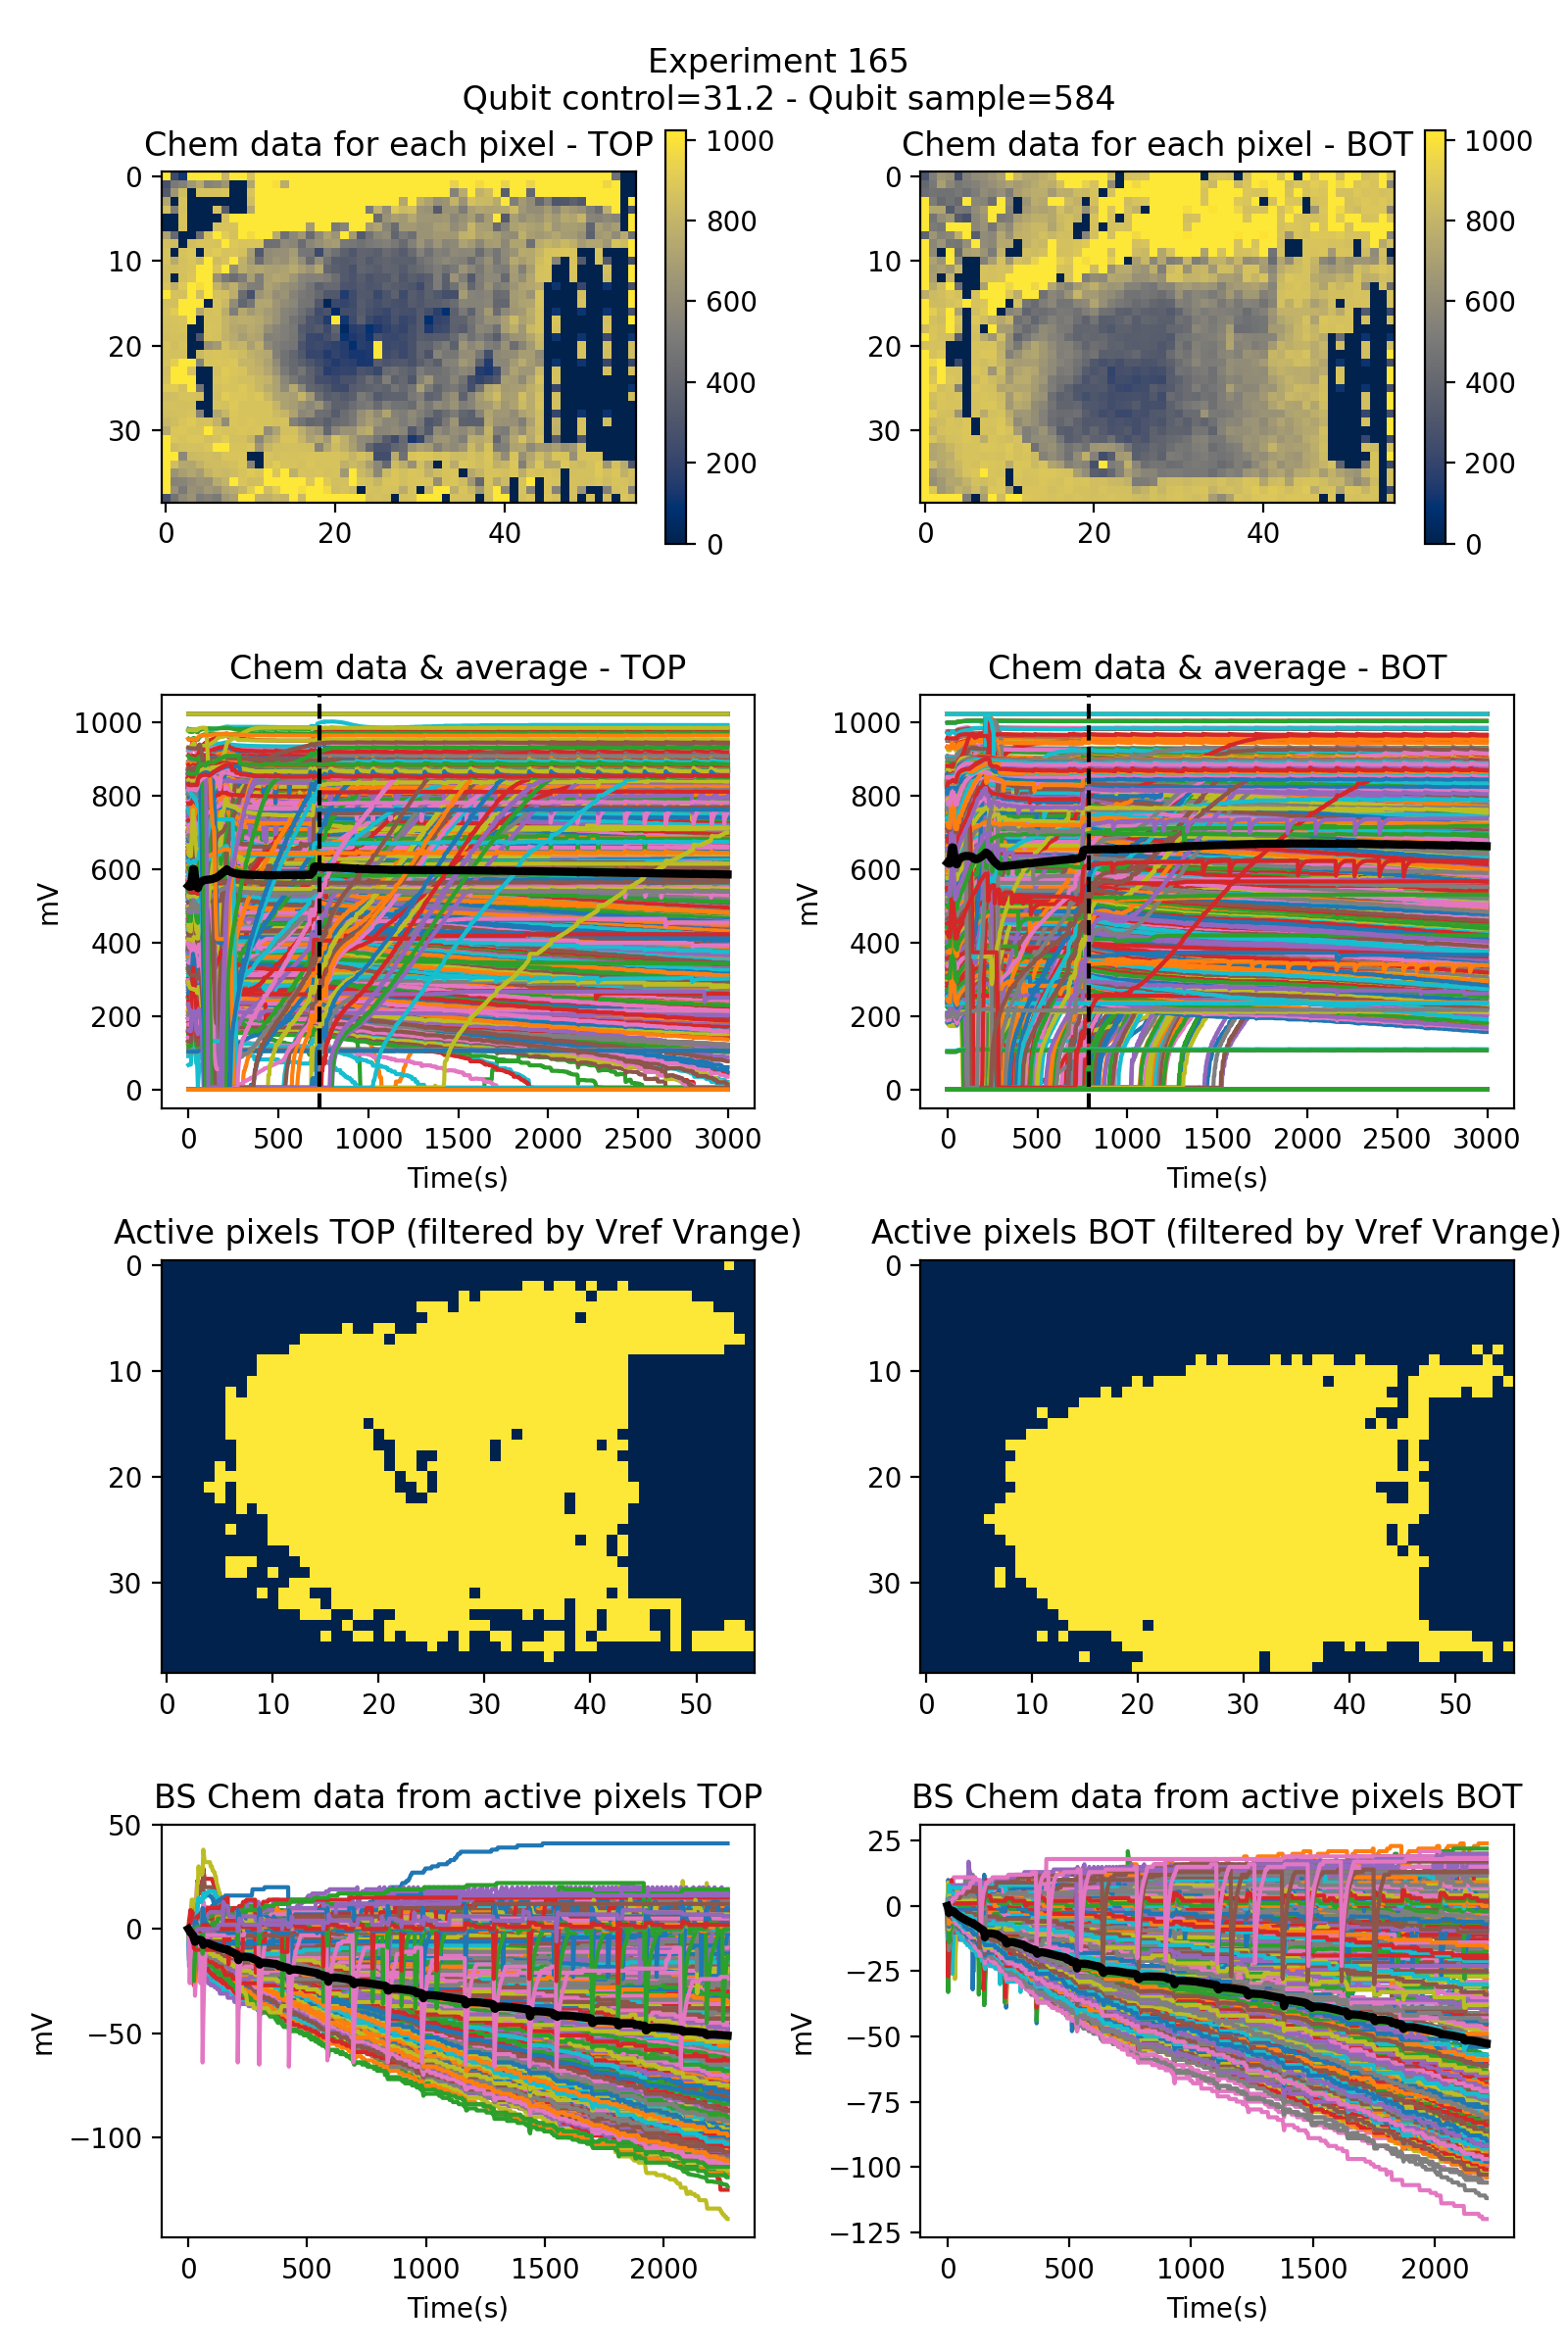

The table this chart was drawn from, first rows:
time top, average bs data top, pos/neg top, time bot, average bs data bot, pos/neg bot
0.0, 0.0, negative, 0.0, 0.0, positive
3.0, -0.5834, , 3.0, -0.8529, 
6.0, -1.159, , 6.0, -2.675, 
8.0, -1.53, , 9.0, -2.089, 
11.0, -1.904, , 12.0, -1.793, 
14.0, -2.378, , 14.0, -1.792, 
17.0, -2.712, , 17.0, -1.811, 
20.0, -3.046, , 20.0, -1.893, 
23.0, -4.51, , 23.0, -1.843, 
28.0, -6.166, , 26.0, -2.102, 
31.0, -5.895, , 28.0, -2.371, 
34.0, -5.511, , 31.0, -2.673, 
37.0, -4.932, , 34.0, -2.892, 
40.0, -5.088, , 37.0, -3.105, 
43.0, -5.108, , 40.0, -3.297, 
45.0, -5.165, , 42.0, -3.495, 
48.0, -5.232, , 45.0, -3.659, 
51.0, -5.37, , 48.0, -3.853, 
54.0, -5.341, , 51.0, -3.987, 
57.0, -5.649, , 54.0, -4.186, 
60.0, -6.134, , 56.0, -4.354, 
63.0, -7.689, , 59.0, -4.506, 
66.0, -7.094, , 62.0, -4.663, 
69.0, -6.882, , 65.0, -4.833, 
71.0, -6.839, , 67.0, -4.958, 
74.0, -6.852, , 70.0, -5.118, 
77.0, -6.86, , 73.0, -5.232, 
80.0, -6.78, , 76.0, -5.387, 
83.0, -6.892, , 79.0, -5.486, 
85.0, -7, , 81.0, -5.645, 
88.0, -7.143, , 84.0, -5.754, 
91.0, -7.277, , 87.0, -5.865, 
94.0, -7.457, , 90.0, -6.012, 
97.0, -7.581, , 93.0, -6.144, 
99.0, -7.678, , 95.0, -6.28, 
102.0, -7.821, , 98.0, -6.393, 
105.0, -7.968, , 101.0, -6.471, 
108.0, -8.093, , 104.0, -6.597, 
111.0, -8.202, , 106.0, -6.523, 
113.0, -8.314, , 109.0, -6.843, 
116.0, -8.423, , 112.0, -7.053, 
119.0, -8.545, , 115.0, -7.24, 
122.0, -8.679, , 118.0, -7.449, 
124.0, -8.778, , 120.0, -7.589, 
127.0, -8.869, , 123.0, -7.753, 
130.0, -8.947, , 126.0, -7.972, 
133.0, -9.04, , 129.0, -8.17, 
136.0, -9.127, , 131.0, -8.358, 
138.0, -9.26, , 134.0, -8.514, 
141.0, -9.338, , 137.0, -8.686, 
144.0, -9.425, , 140.0, -8.835, 
147.0, -9.576, , 142.0, -8.97, 
150.0, -9.629, , 145.0, -9.134, 
152.0, -9.707, , 148.0, -9.353, 
155.0, -9.766, , 151.0, -10.17, 
158.0, -9.816, , 154.0, -11.99, 
161.0, -9.876, , 157.0, -10.77, 
163.0, -9.838, , 160.0, -10.55, 
166.0, -10.03, , 163.0, -10.53, 
169.0, -10.27, , 166.0, -10.5, 
... 755 more rows
